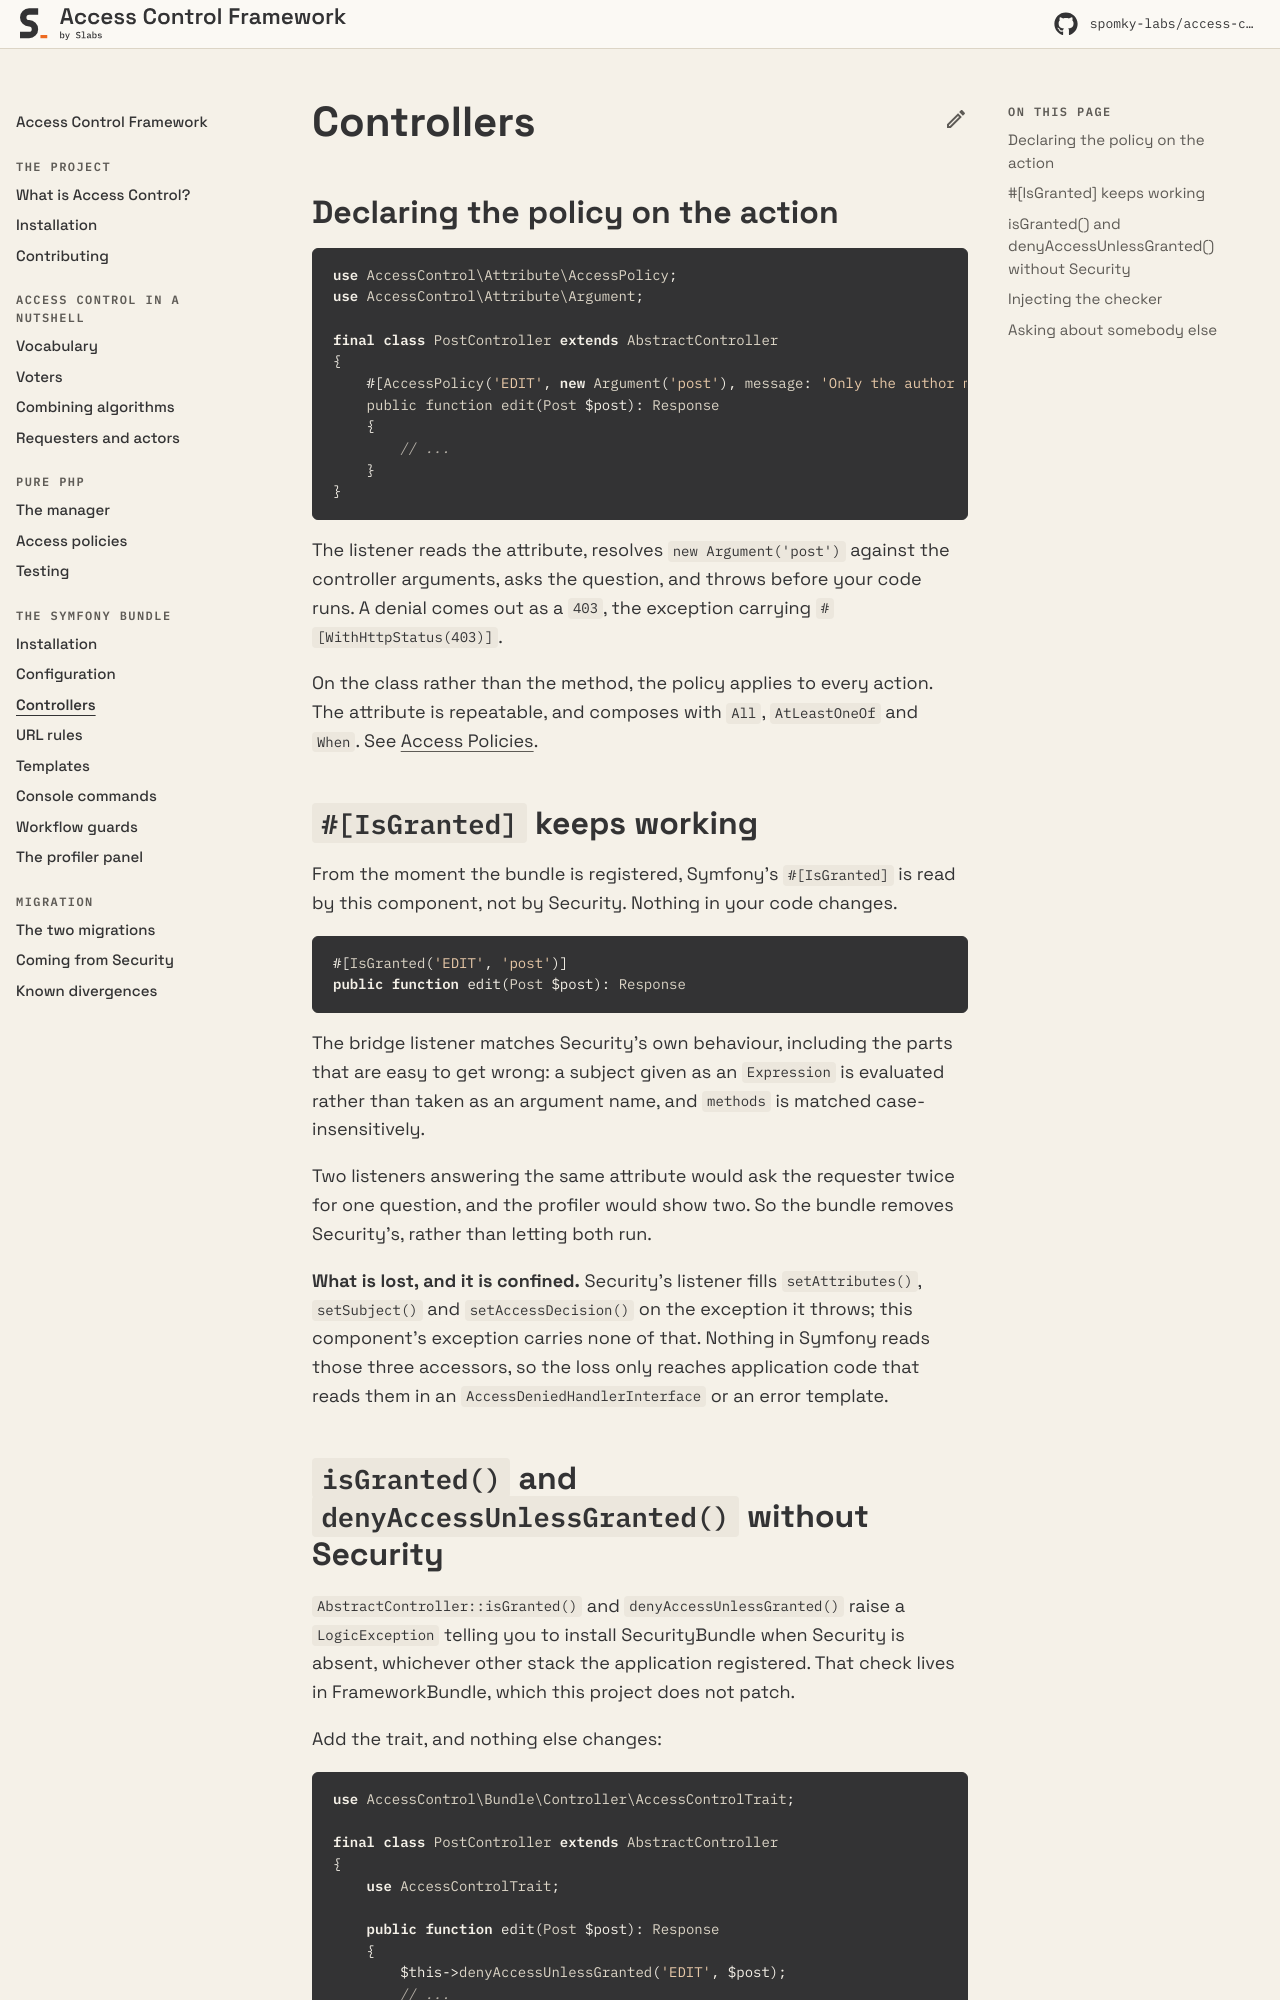

repository: Spomky-Labs/access-control-doc · page: 1.0/symfony-bundle/controllers/index.html · generator: mkdocs

# Controllers

## Declaring the policy on the action

```php
use AccessControl\Attribute\AccessPolicy;
use AccessControl\Attribute\Argument;

final class PostController extends AbstractController
{
    #[AccessPolicy('EDIT', new Argument('post'), message: 'Only the author may edit this post.')]
    public function edit(Post $post): Response
    {
        // ...
    }
}
```

The listener reads the attribute, resolves `new Argument('post')` against the controller arguments, asks the question, and throws before your code runs. A denial comes out as a `403`, the exception carrying `#[WithHttpStatus(403)]`.

On the class rather than the method, the policy applies to every action. The attribute is repeatable, and composes with `All`, `AtLeastOneOf` and `When`. See [Access Policies](../pure-php/access-policies.md).

## `#[IsGranted]` keeps working

From the moment the bundle is registered, Symfony's `#[IsGranted]` is read by this component, not by Security. Nothing in your code changes.

```php
#[IsGranted('EDIT', 'post')]
public function edit(Post $post): Response
```

The bridge listener matches Security's own behaviour, including the parts that are easy to get wrong: a subject given as an `Expression` is evaluated rather than taken as an argument name, and `methods` is matched case-insensitively.

Two listeners answering the same attribute would ask the requester twice for one question, and the profiler would show two. So the bundle removes Security's, rather than letting both run.

**What is lost, and it is confined.** Security's listener fills `setAttributes()`, `setSubject()` and `setAccessDecision()` on the exception it throws; this component's exception carries none of that. Nothing in Symfony reads those three accessors, so the loss only reaches application code that reads them in an `AccessDeniedHandlerInterface` or an error template.
